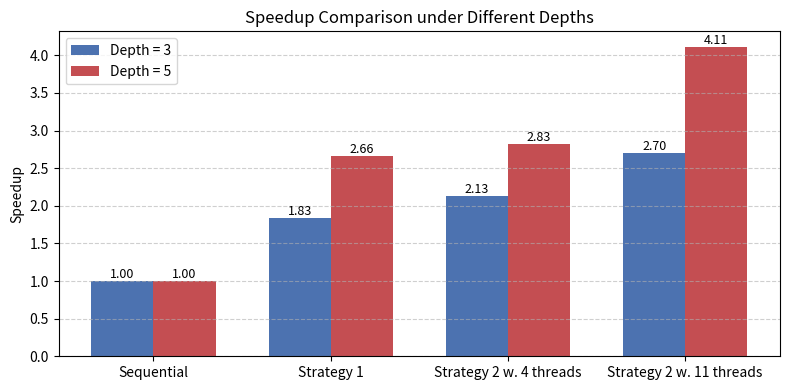

Python code for this plot:
from matplotlib import pyplot as plt
import numpy as np

labels = ['Sequential', 'Strategy 1', 'Strategy 2 w. 4 threads', 'Strategy 2 w. 11 threads']
x = np.arange(len(labels))   # [0,1,2]
width = 0.35

speedup_d3 = [1, 1.831720135, 2.1278, 2.701581343]
speedup_d5 = [1, 2.659, 2.82627, 4.1124]

plt.figure(figsize=(8,4)) 

bars1 = plt.bar(
    x - width/2, speedup_d3, width,
    label='Depth = 3',
    color='#4C72B0'
)

bars2 = plt.bar(
    x + width/2, speedup_d5, width,
    label='Depth = 5',
    color='#C44E52'
)

plt.ylabel('Speedup')
plt.title('Speedup Comparison under Different Depths')
plt.xticks(x, labels)
plt.legend()
plt.grid(axis='y', linestyle='--', alpha=0.6)

# 數值標籤
for bars in [bars1, bars2]:
    for bar in bars:
        h = bar.get_height()
        plt.text(
            bar.get_x() + bar.get_width()/2,
            h,
            f'{h:.2f}',
            ha='center',
            va='bottom',
            fontsize=9
        )

plt.tight_layout()
plt.show()
